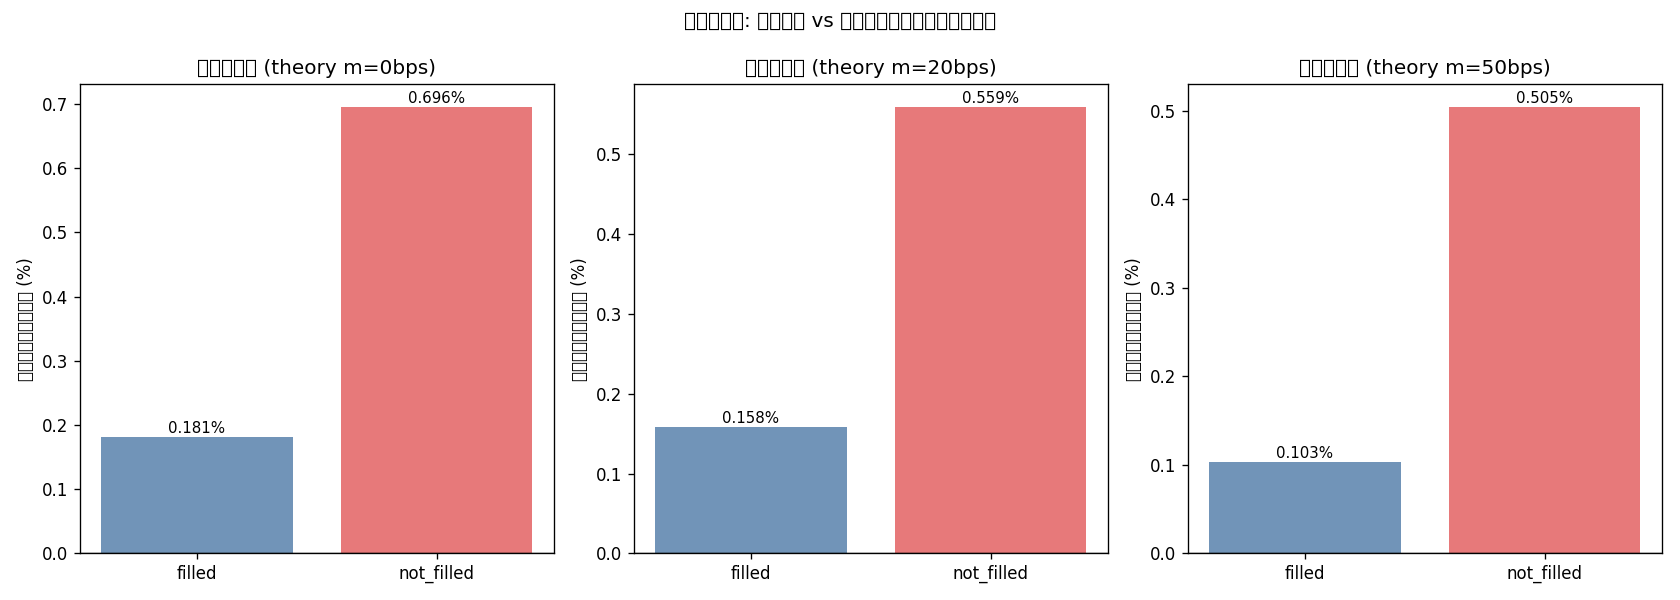

The file beside this chart, header and first rows:
group, n, mean_directional_return, std_directional_return, positive_rate, scenario, basis, margin_bps
filled, 24472, 0.00181, 0.01091, 0.4659, theory_0bps_noslip, theory, 0
not_filled, 2588, 0.006956, 0.01081, 0.6704, theory_0bps_noslip, theory, 0
filled, 24472, 0.00181, 0.01091, 0.4659, theory_0bps_slip, theory, 0
not_filled, 2588, 0.006956, 0.01081, 0.6704, theory_0bps_slip, theory, 0
filled, 24472, 0.00181, 0.01091, 0.4659, theory_0bps_renorm_noslip, theory, 0
not_filled, 2588, 0.006956, 0.01081, 0.6704, theory_0bps_renorm_noslip, theory, 0
filled, 24472, 0.00181, 0.01091, 0.4659, theory_0bps_renorm_slip, theory, 0
not_filled, 2588, 0.006956, 0.01081, 0.6704, theory_0bps_renorm_slip, theory, 0
filled, 23997, 0.001756, 0.01095, 0.4654, theory_5bps_noslip, theory, 5
not_filled, 3063, 0.006586, 0.01044, 0.6428, theory_5bps_noslip, theory, 5
filled, 23997, 0.001756, 0.01095, 0.4654, theory_5bps_slip, theory, 5
not_filled, 3063, 0.006586, 0.01044, 0.6428, theory_5bps_slip, theory, 5
filled, 23997, 0.001756, 0.01095, 0.4654, theory_5bps_renorm_noslip, theory, 5
not_filled, 3063, 0.006586, 0.01044, 0.6428, theory_5bps_renorm_noslip, theory, 5
filled, 23997, 0.001756, 0.01095, 0.4654, theory_5bps_renorm_slip, theory, 5
not_filled, 3063, 0.006586, 0.01044, 0.6428, theory_5bps_renorm_slip, theory, 5
filled, 23446, 0.001708, 0.01102, 0.4654, theory_10bps_noslip, theory, 10
not_filled, 3614, 0.006161, 0.01003, 0.6157, theory_10bps_noslip, theory, 10
filled, 23446, 0.001708, 0.01102, 0.4654, theory_10bps_slip, theory, 10
not_filled, 3614, 0.006161, 0.01003, 0.6157, theory_10bps_slip, theory, 10
filled, 23446, 0.001708, 0.01102, 0.4654, theory_10bps_renorm_noslip, theory, 10
not_filled, 3614, 0.006161, 0.01003, 0.6157, theory_10bps_renorm_noslip, theory, 10
filled, 23446, 0.001708, 0.01102, 0.4654, theory_10bps_renorm_slip, theory, 10
not_filled, 3614, 0.006161, 0.01003, 0.6157, theory_10bps_renorm_slip, theory, 10
filled, 22199, 0.001582, 0.01118, 0.4642, theory_20bps_noslip, theory, 20
not_filled, 4861, 0.005594, 0.009449, 0.5828, theory_20bps_noslip, theory, 20
filled, 22199, 0.001582, 0.01118, 0.4642, theory_20bps_slip, theory, 20
not_filled, 4861, 0.005594, 0.009449, 0.5828, theory_20bps_slip, theory, 20
filled, 22199, 0.001582, 0.01118, 0.4642, theory_20bps_renorm_noslip, theory, 20
not_filled, 4861, 0.005594, 0.009449, 0.5828, theory_20bps_renorm_noslip, theory, 20
filled, 22199, 0.001582, 0.01118, 0.4642, theory_20bps_renorm_slip, theory, 20
not_filled, 4861, 0.005594, 0.009449, 0.5828, theory_20bps_renorm_slip, theory, 20
filled, 20896, 0.001402, 0.01132, 0.4611, theory_30bps_noslip, theory, 30
not_filled, 6164, 0.005357, 0.009212, 0.568, theory_30bps_noslip, theory, 30
filled, 20896, 0.001402, 0.01132, 0.4611, theory_30bps_slip, theory, 30
not_filled, 6164, 0.005357, 0.009212, 0.568, theory_30bps_slip, theory, 30
filled, 20896, 0.001402, 0.01132, 0.4611, theory_30bps_renorm_noslip, theory, 30
not_filled, 6164, 0.005357, 0.009212, 0.568, theory_30bps_renorm_noslip, theory, 30
filled, 20896, 0.001402, 0.01132, 0.4611, theory_30bps_renorm_slip, theory, 30
not_filled, 6164, 0.005357, 0.009212, 0.568, theory_30bps_renorm_slip, theory, 30
filled, 18510, 0.001035, 0.01167, 0.448, theory_50bps_noslip, theory, 50
not_filled, 8550, 0.005047, 0.008774, 0.5667, theory_50bps_noslip, theory, 50
filled, 18510, 0.001035, 0.01167, 0.448, theory_50bps_slip, theory, 50
not_filled, 8550, 0.005047, 0.008774, 0.5667, theory_50bps_slip, theory, 50
filled, 18510, 0.001035, 0.01167, 0.448, theory_50bps_renorm_noslip, theory, 50
not_filled, 8550, 0.005047, 0.008774, 0.5667, theory_50bps_renorm_noslip, theory, 50
filled, 18510, 0.001035, 0.01167, 0.448, theory_50bps_renorm_slip, theory, 50
not_filled, 8550, 0.005047, 0.008774, 0.5667, theory_50bps_renorm_slip, theory, 50
filled, 24231, 0.001681, 0.01086, 0.4536, prev_close_-10bps_noslip, prev_close, -10
not_filled, 2829, 0.007623, 0.01076, 0.7589, prev_close_-10bps_noslip, prev_close, -10
filled, 24231, 0.001681, 0.01086, 0.4536, prev_close_-10bps_slip, prev_close, -10
not_filled, 2829, 0.007623, 0.01076, 0.7589, prev_close_-10bps_slip, prev_close, -10
filled, 24231, 0.001681, 0.01086, 0.4536, prev_close_-10bps_renorm_noslip, prev_close, -10
not_filled, 2829, 0.007623, 0.01076, 0.7589, prev_close_-10bps_renorm_noslip, prev_close, -10
filled, 24231, 0.001681, 0.01086, 0.4536, prev_close_-10bps_renorm_slip, prev_close, -10
not_filled, 2829, 0.007623, 0.01076, 0.7589, prev_close_-10bps_renorm_slip, prev_close, -10
filled, 23948, 0.001606, 0.01084, 0.4498, prev_close_-5bps_noslip, prev_close, -5
not_filled, 3112, 0.007667, 0.01074, 0.76, prev_close_-5bps_noslip, prev_close, -5
filled, 23948, 0.001606, 0.01084, 0.4498, prev_close_-5bps_slip, prev_close, -5
not_filled, 3112, 0.007667, 0.01074, 0.76, prev_close_-5bps_slip, prev_close, -5
... 36 more rows
